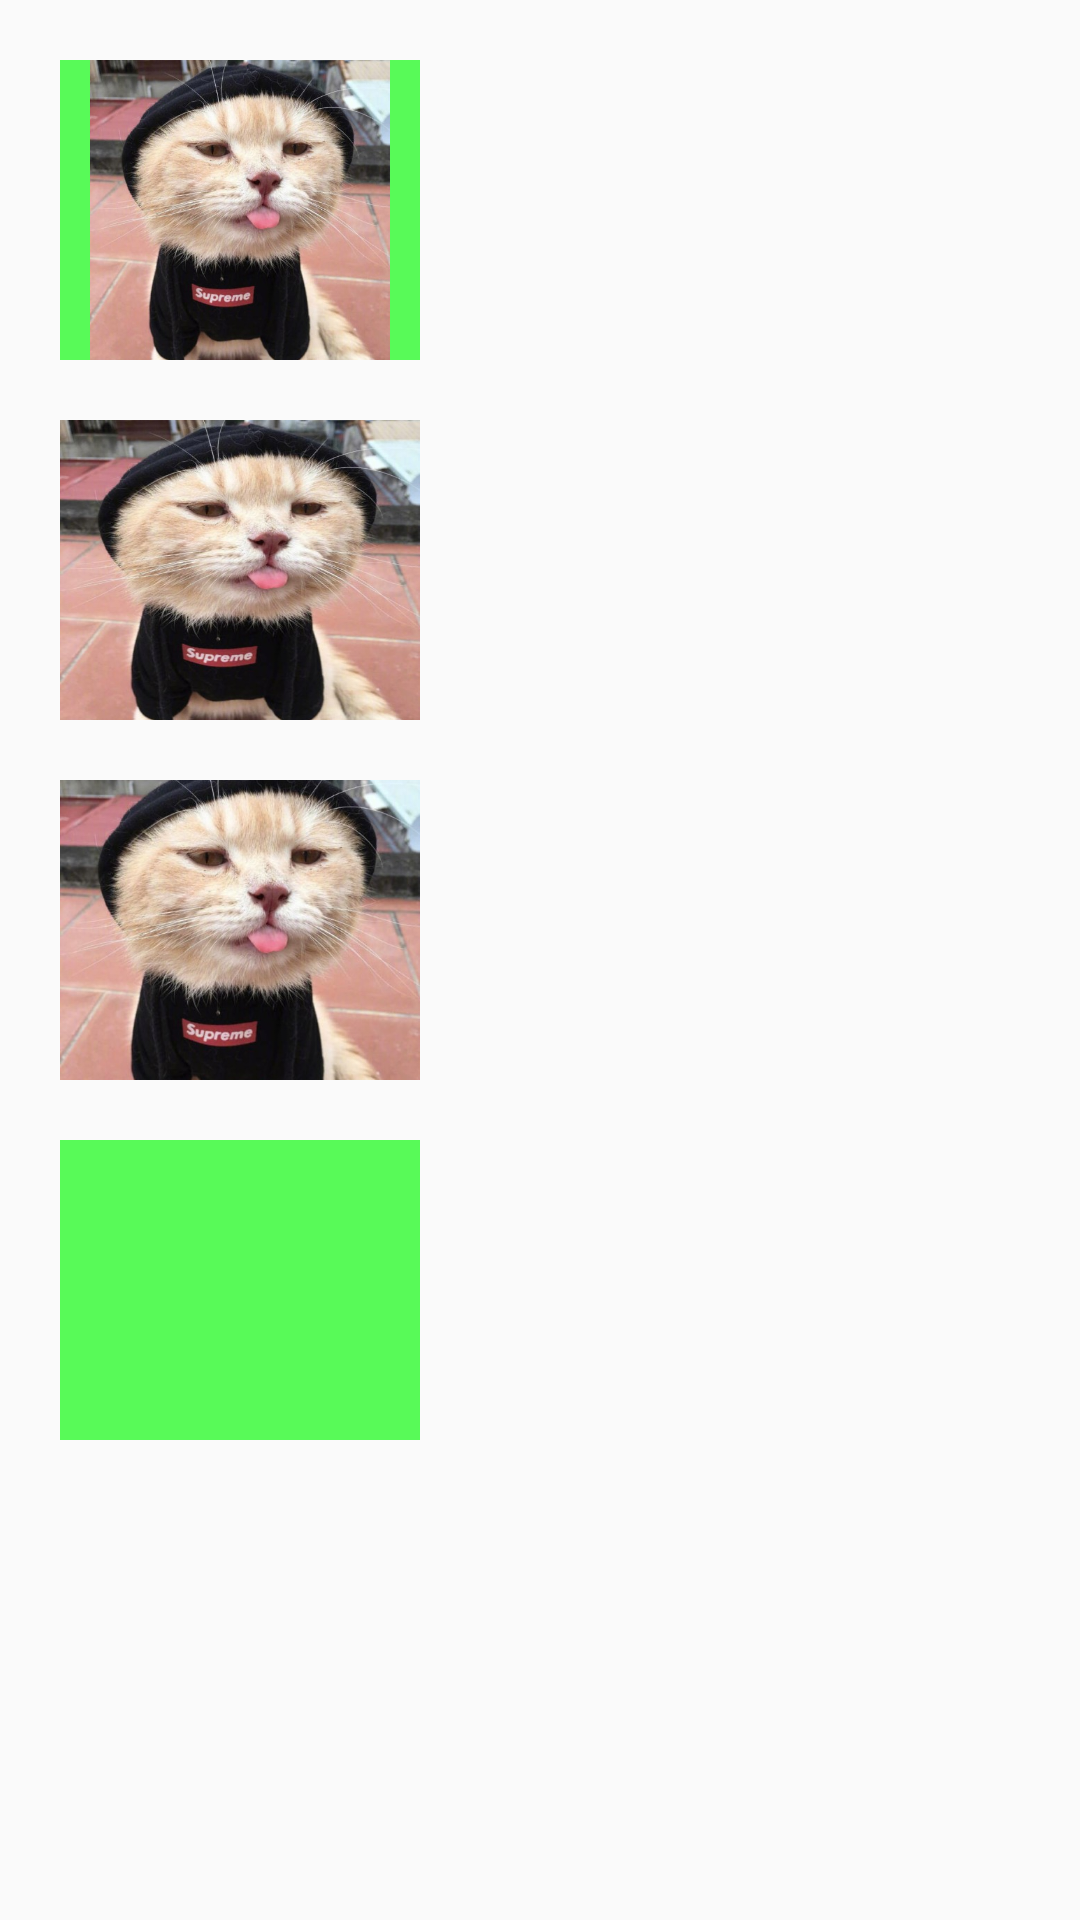

Produce the Android XML layout that renders to this screen, including the resource entries it uses.
<!-- AndroidManifest.xml: application theme AppTheme -->
<!-- res/layout/activity_image_view.xml -->
<?xml version="1.0" encoding="utf-8"?>
<RelativeLayout xmlns:android="http://schemas.android.com/apk/res/android"
    android:layout_width="match_parent"
    android:layout_height="match_parent"
    android:padding="20dp">

    <ImageView
        android:id="@+id/iv_1"
        android:layout_width="120dp"
        android:layout_height="100dp"
        android:background="#58FA58"
        android:scaleType="fitCenter"
        android:src="@drawable/imageview_1" />

    <ImageView
        android:id="@+id/iv_2"
        android:layout_width="120dp"
        android:layout_height="100dp"
        android:layout_below="@id/iv_1"
        android:layout_marginTop="20dp"
        android:background="#58FA58"
        android:scaleType="fitXY"
        android:src="@drawable/imageview_1" />

    <ImageView
        android:id="@+id/iv_3"
        android:layout_width="120dp"
        android:layout_height="100dp"
        android:layout_below="@id/iv_2"
        android:layout_marginTop="20dp"
        android:background="#58FA58"
        android:scaleType="centerCrop"
        android:src="@drawable/imageview_1" />

    <ImageView
        android:id="@+id/iv_4"
        android:layout_width="120dp"
        android:layout_height="100dp"
        android:layout_below="@id/iv_3"
        android:layout_marginTop="20dp"
        android:background="#58FA58"
        android:scaleType="fitXY" />

</RelativeLayout>
<!-- resources referenced by this layout -->
<resources>
  <!-- drawable imageview_1: jpg bitmap (drawable-xxhdpi, 63928 bytes) -->
  <style name="AppTheme" parent="Theme.AppCompat.Light.DarkActionBar">
          
          <item name="colorPrimary">@color/colorPrimary</item>
          <item name="colorPrimaryDark">@color/colorPrimaryDark</item>
          <item name="colorAccent">@color/colorAccent</item>
      </style>
  <color name="colorPrimary">#008577</color>
  <color name="colorPrimaryDark">#00574B</color>
  <color name="colorAccent">#D81B60</color>
</resources>
